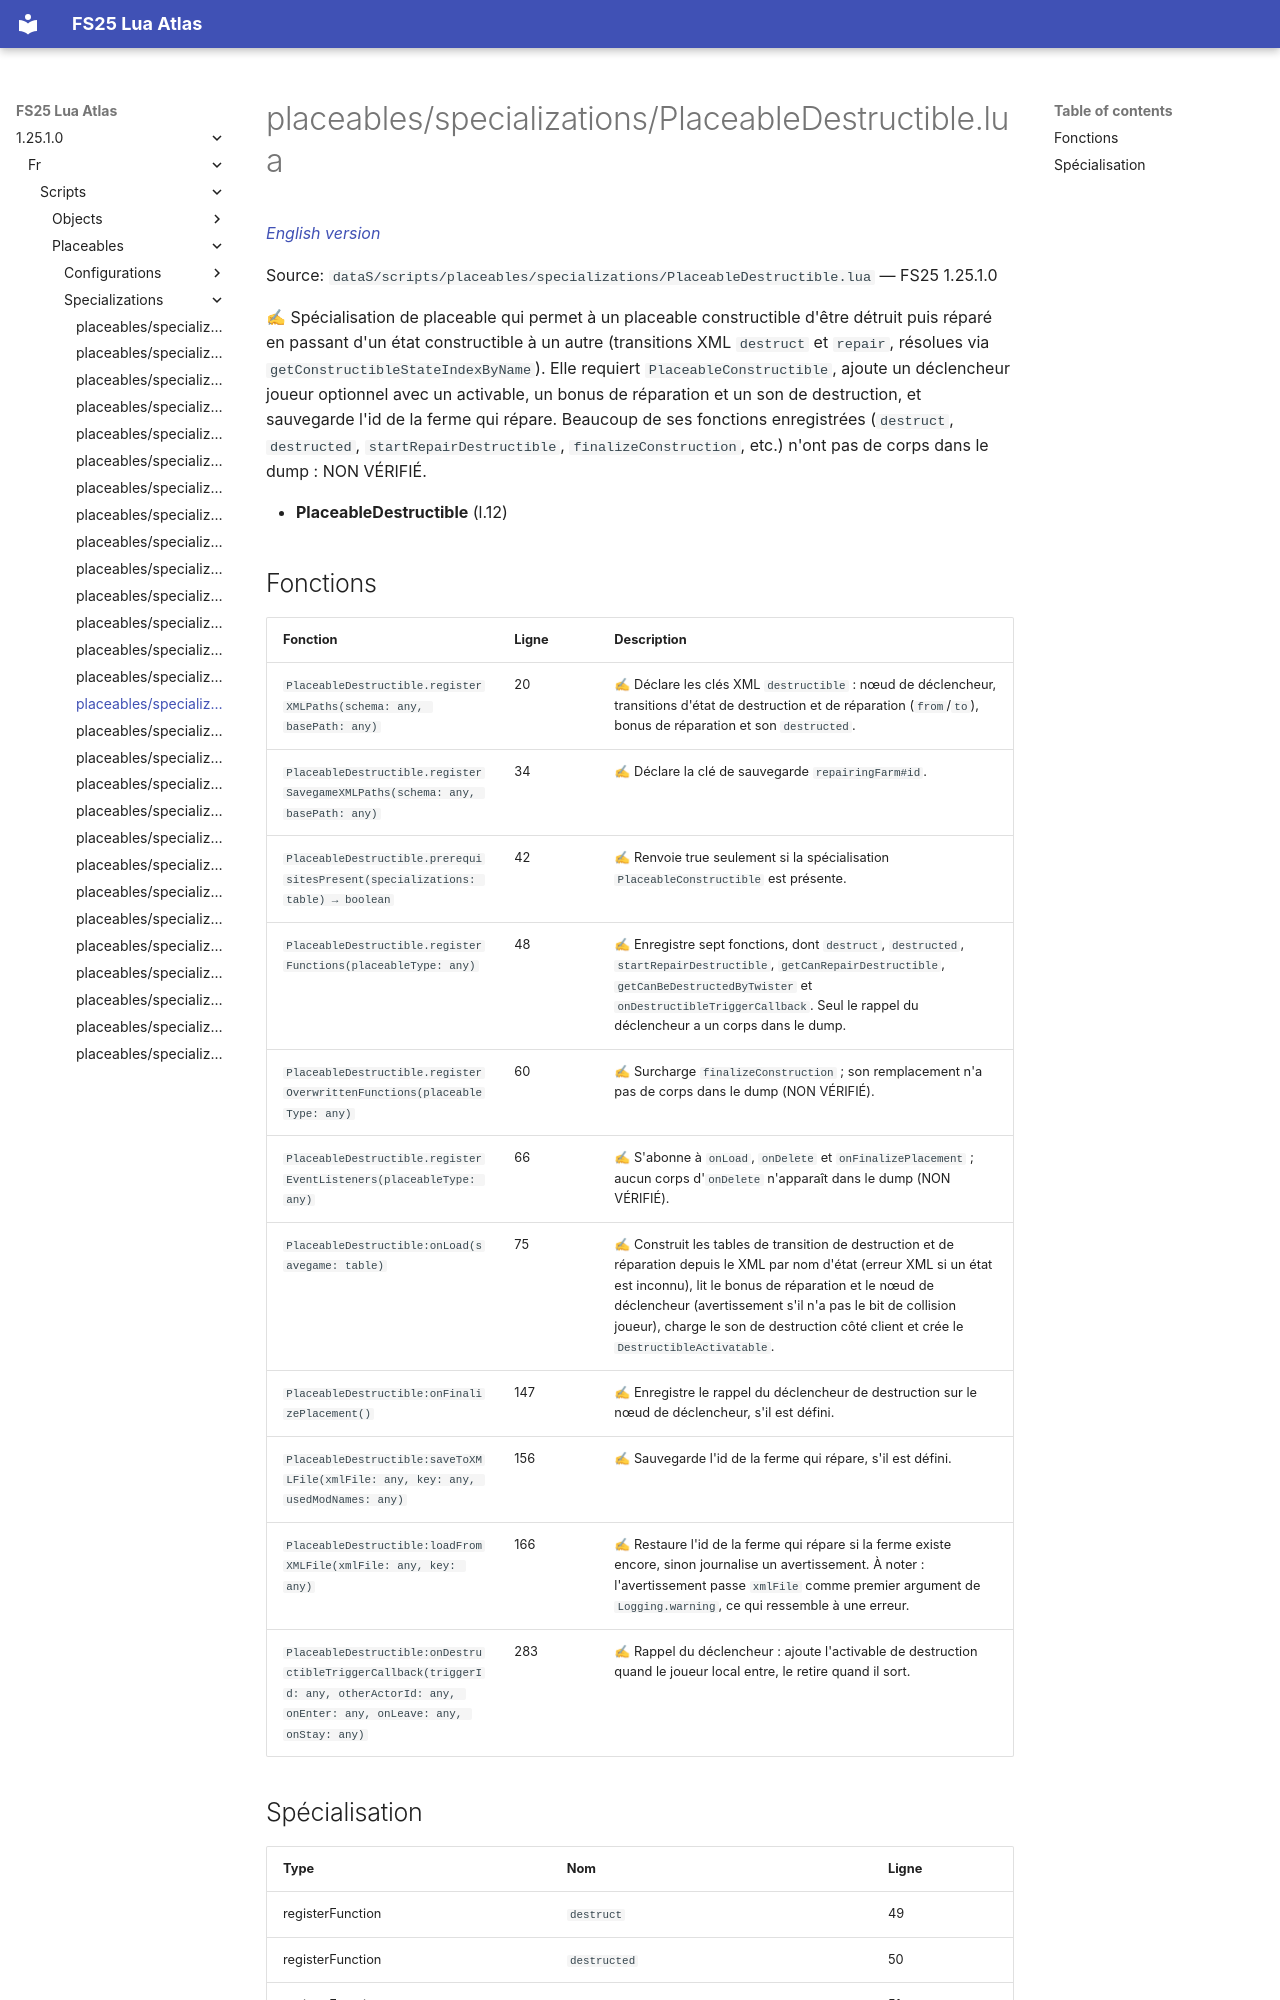

repository: Tim0219800/fs25-lua-atlas · page: 1.25.1.0/fr/scripts/placeables/specializations/PlaceableDestructible.html · generator: mkdocs

# placeables/specializations/PlaceableDestructible.lua

*[English version](../../../../scripts/placeables/specializations/PlaceableDestructible.md)*

Source: `dataS/scripts/placeables/specializations/PlaceableDestructible.lua` — FS25 1.25.1.0

✍ Spécialisation de placeable qui permet à un placeable constructible d'être détruit puis réparé en passant d'un état constructible à un autre (transitions XML `destruct` et `repair`, résolues via `getConstructibleStateIndexByName`). Elle requiert `PlaceableConstructible`, ajoute un déclencheur joueur optionnel avec un activable, un bonus de réparation et un son de destruction, et sauvegarde l'id de la ferme qui répare. Beaucoup de ses fonctions enregistrées (`destruct`, `destructed`, `startRepairDestructible`, `finalizeConstruction`, etc.) n'ont pas de corps dans le dump : NON VÉRIFIÉ.

- **PlaceableDestructible** (l.12)
